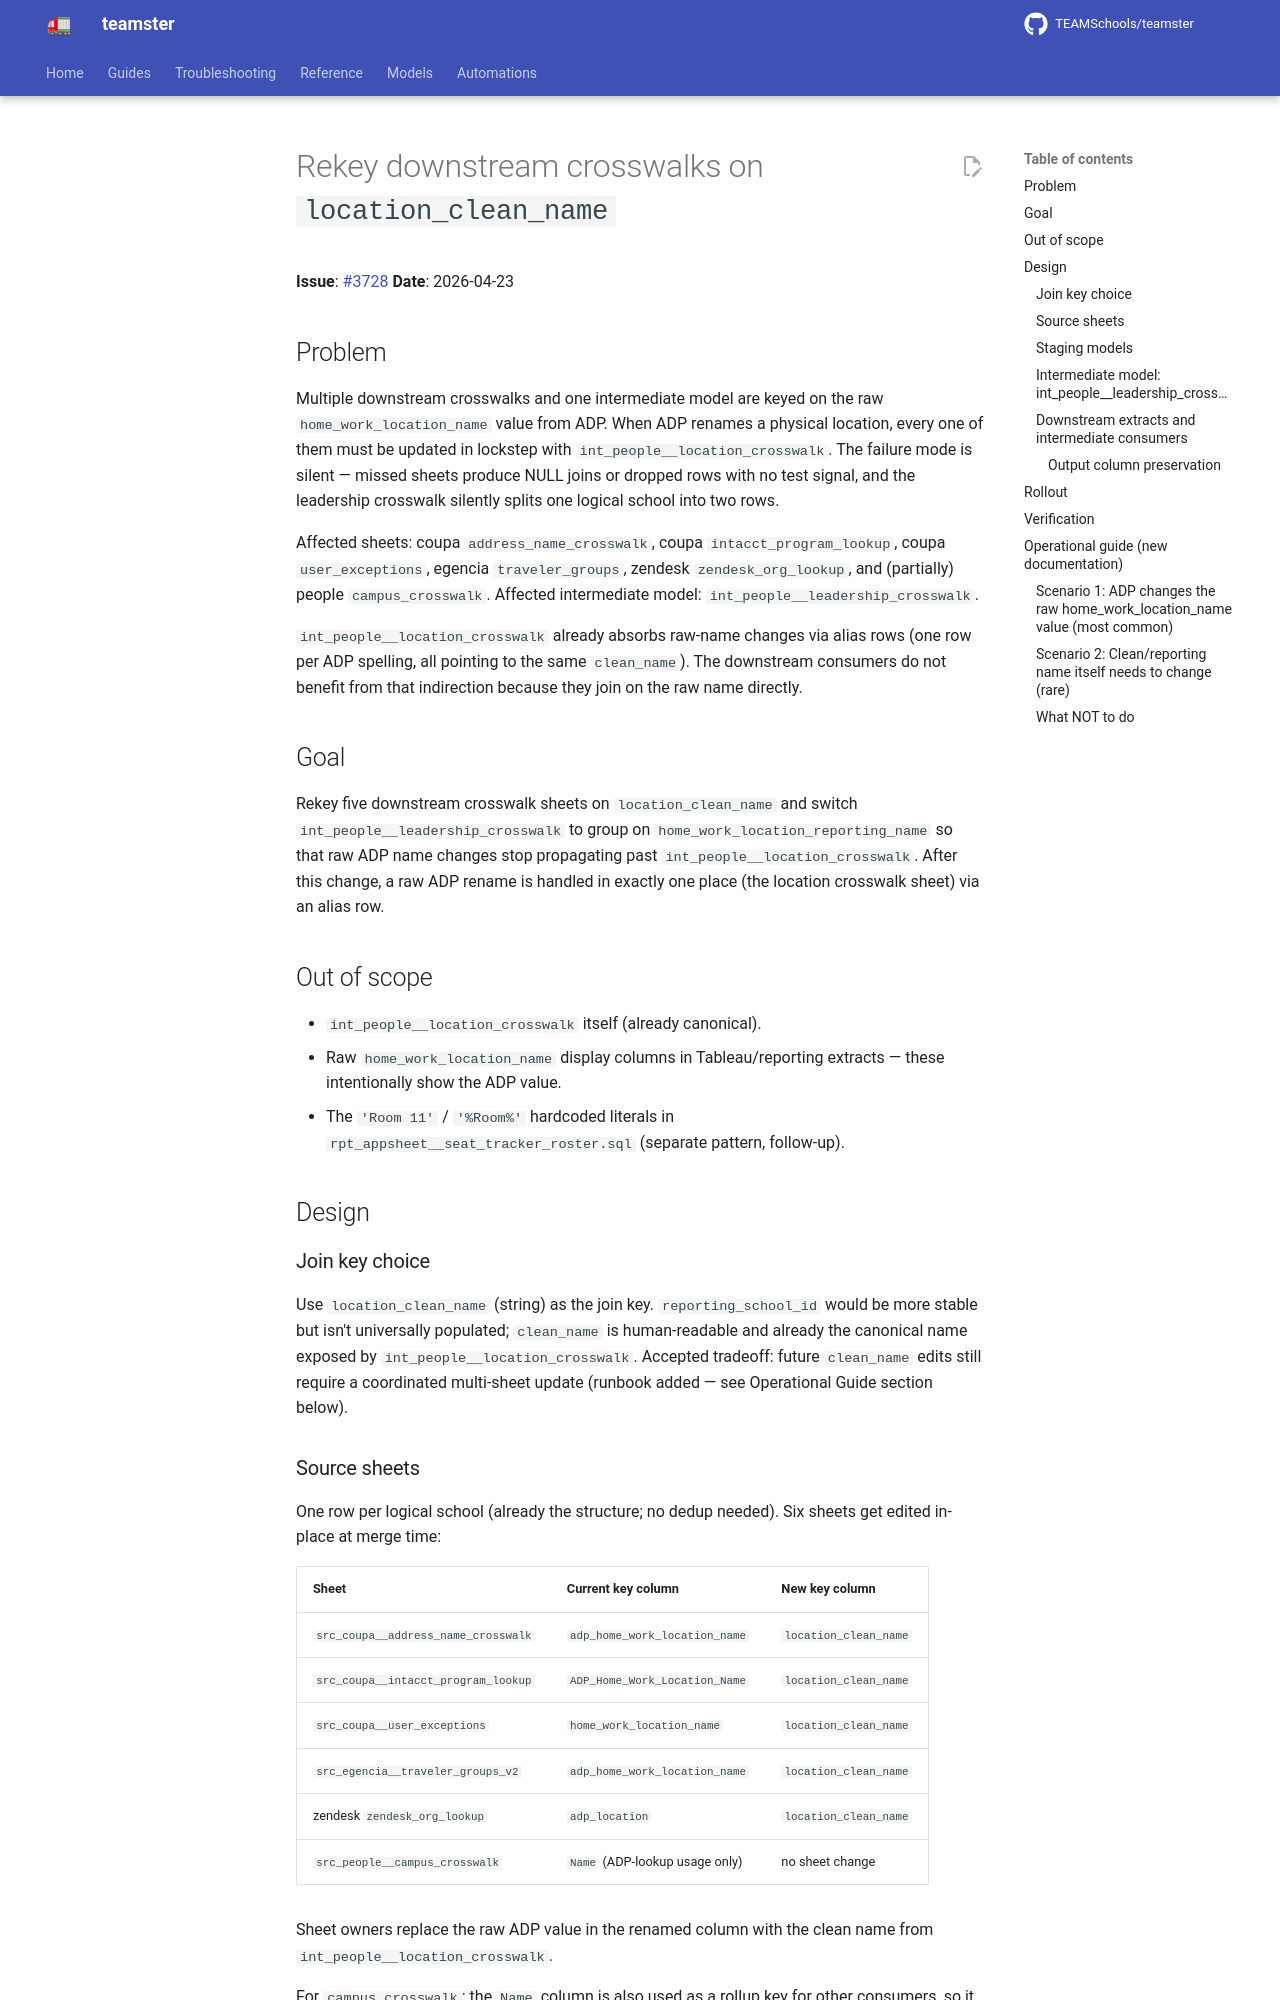

repository: TEAMSchools/teamster · page: superpowers/specs/2026-04-23-crosswalk-rekey-clean-name-design/index.html · generator: mkdocs

# Rekey downstream crosswalks on `location_clean_name`

**Issue**: [#3728](https://github.com/TEAMSchools/teamster/issues/3728)
**Date**: 2026-04-23

## Problem

Multiple downstream crosswalks and one intermediate model are keyed on the raw
`home_work_location_name` value from ADP. When ADP renames a physical location,
every one of them must be updated in lockstep with
`int_people__location_crosswalk`. The failure mode is silent — missed sheets
produce NULL joins or dropped rows with no test signal, and the leadership
crosswalk silently splits one logical school into two rows.

Affected sheets: coupa `address_name_crosswalk`, coupa `intacct_program_lookup`,
coupa `user_exceptions`, egencia `traveler_groups`, zendesk
`zendesk_org_lookup`, and (partially) people `campus_crosswalk`. Affected
intermediate model: `int_people__leadership_crosswalk`.

`int_people__location_crosswalk` already absorbs raw-name changes via alias rows
(one row per ADP spelling, all pointing to the same `clean_name`). The
downstream consumers do not benefit from that indirection because they join on
the raw name directly.

## Goal

Rekey five downstream crosswalk sheets on `location_clean_name` and switch
`int_people__leadership_crosswalk` to group on
`home_work_location_reporting_name` so that raw ADP name changes stop
propagating past `int_people__location_crosswalk`. After this change, a raw ADP
rename is handled in exactly one place (the location crosswalk sheet) via an
alias row.

## Out of scope

- `int_people__location_crosswalk` itself (already canonical).
- Raw `home_work_location_name` display columns in Tableau/reporting extracts —
  these intentionally show the ADP value.
- The `'Room 11'` / `'%Room%'` hardcoded literals in
  `rpt_appsheet__seat_tracker_roster.sql` (separate pattern, follow-up).

## Design

### Join key choice

Use `location_clean_name` (string) as the join key. `reporting_school_id` would
be more stable but isn't universally populated; `clean_name` is human-readable
and already the canonical name exposed by `int_people__location_crosswalk`.
Accepted tradeoff: future `clean_name` edits still require a coordinated
multi-sheet update (runbook added — see Operational Guide section below).

### Source sheets

One row per logical school (already the structure; no dedup needed). Six sheets
get edited in-place at merge time:

| Sheet                               | Current key column             | New key column        |
| ----------------------------------- | ------------------------------ | --------------------- |
| `src_coupa__address_name_crosswalk` | `adp_home_work_location_name`  | `location_clean_name` |
| `src_coupa__intacct_program_lookup` | `ADP_Home_Work_Location_Name`  | `location_clean_name` |
| `src_coupa__user_exceptions`        | `home_work_location_name`      | `location_clean_name` |
| `src_egencia__traveler_groups_v2`   | `adp_home_work_location_name`  | `location_clean_name` |
| zendesk `zendesk_org_lookup`        | `adp_location`                 | `location_clean_name` |
| `src_people__campus_crosswalk`      | `Name` (ADP-lookup usage only) | no sheet change       |

Sheet owners replace the raw ADP value in the renamed column with the clean name
from `int_people__location_crosswalk`.

For `campus_crosswalk`: the `Name` column is also used as a rollup key for other
consumers, so it is not renamed. Instead, the ADP-lookup consumers (clever,
illuminate, ddi_dashboard) switch their join column to `ccw.location_name`,
which already holds the clean name.
